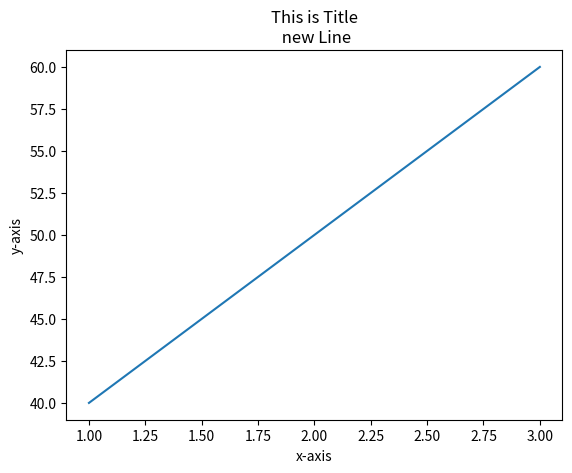

Here is the Python script that generated this plot:
import matplotlib.pyplot as plt

x=[1,2,3]
y=[40,50,60]

plt.plot(x,y)

plt.xlabel('x-axis')
plt.ylabel('y-axis')
plt.title('This is Title\n new Line')

plt.show()